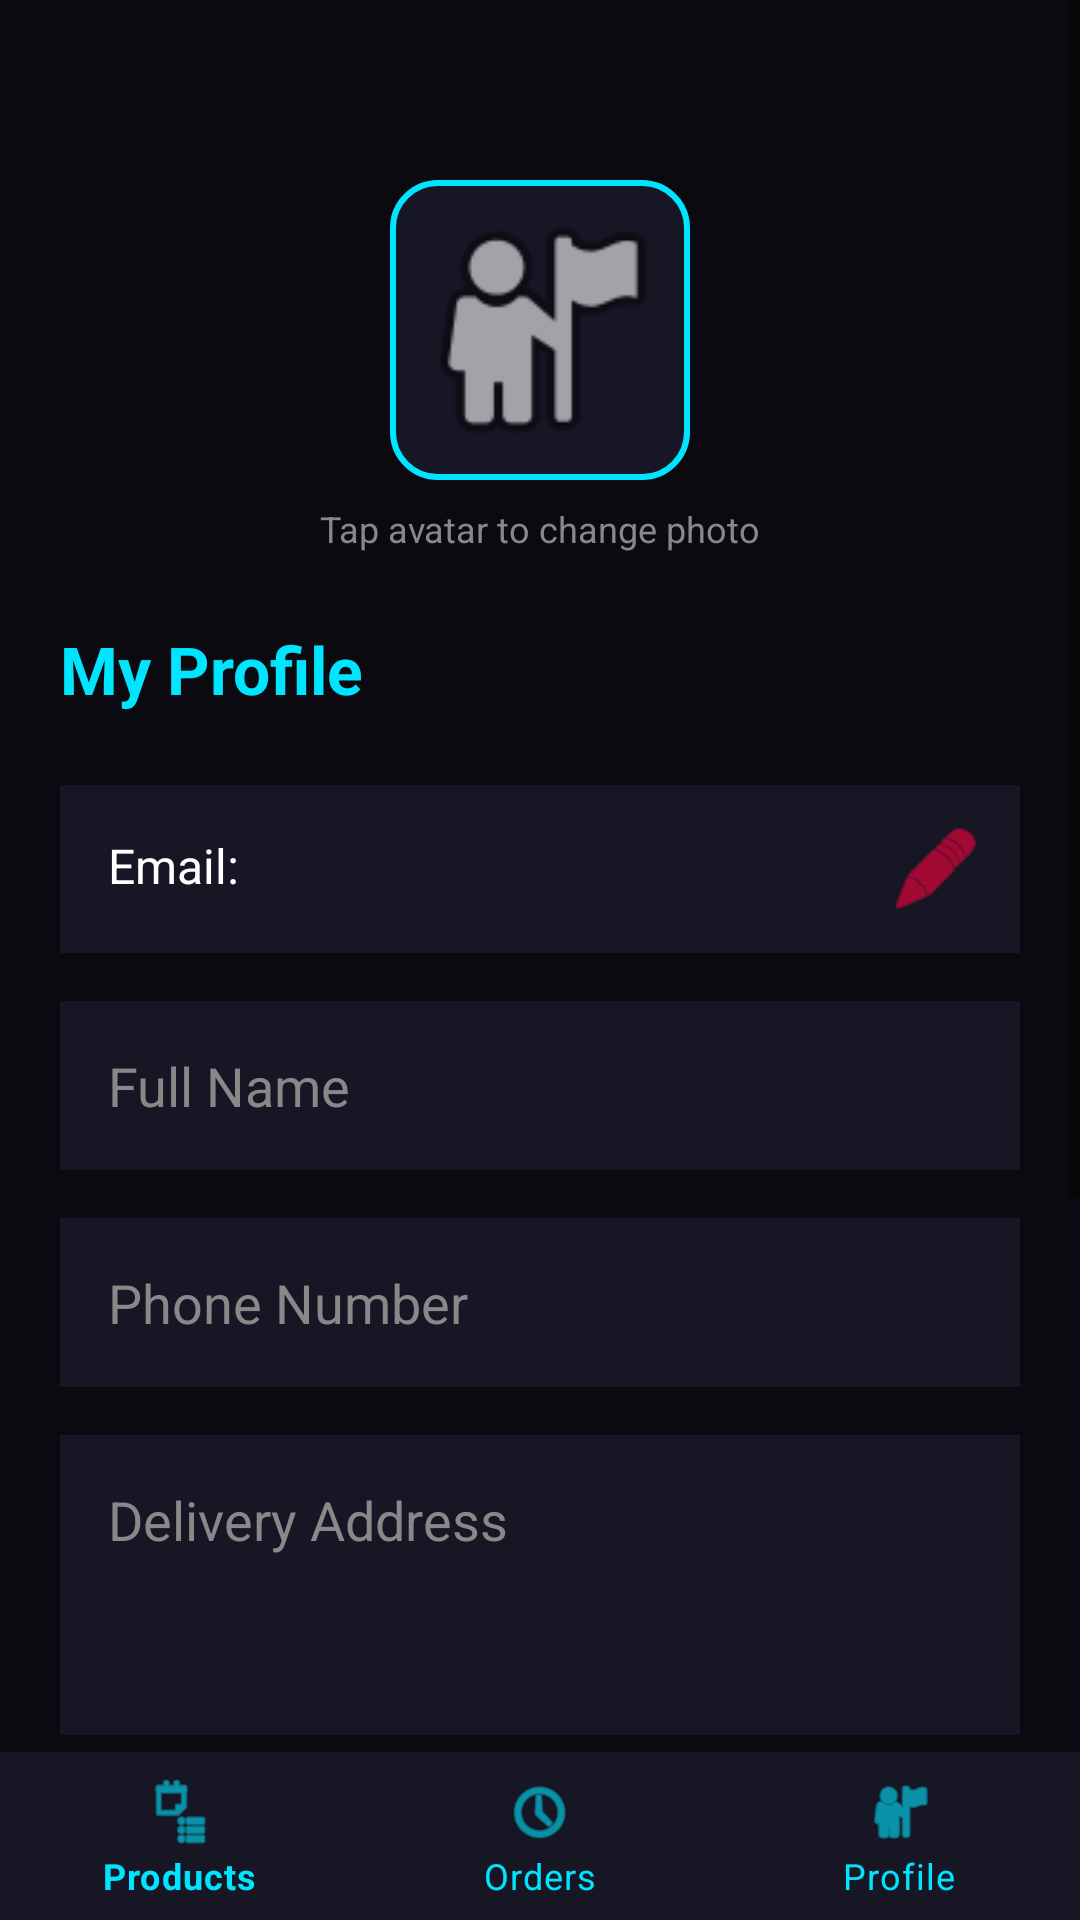

Android layout source for this screen:
<!-- AndroidManifest.xml: application theme Theme.PrintXpress -->
<!-- res/layout/activity_profile.xml -->
<?xml version="1.0" encoding="utf-8"?>
<RelativeLayout xmlns:android="http://schemas.android.com/apk/res/android"
    xmlns:app="http://schemas.android.com/apk/res-auto"
    android:layout_width="match_parent"
    android:layout_height="match_parent"
    android:background="#0A0A10">

    <ScrollView
        android:layout_width="match_parent"
        android:layout_height="match_parent"
        android:layout_above="@+id/bottomNavigationView">

        <LinearLayout
            android:layout_width="match_parent"
            android:layout_height="wrap_content"
            android:orientation="vertical"
            android:paddingStart="20dp"
            android:paddingEnd="20dp"
            android:paddingBottom="20dp"
            android:paddingTop="60dp"
            android:gravity="center_horizontal">

            
            <ImageView
                android:id="@+id/ivProfilePic"
                android:layout_width="100dp"
                android:layout_height="100dp"
                android:src="@android:drawable/ic_menu_myplaces"
                android:background="@drawable/cyber_card_bg"
                android:scaleType="centerCrop"
                android:padding="4dp"
                android:layout_marginBottom="8dp"/>

            <TextView
                android:layout_width="wrap_content"
                android:layout_height="wrap_content"
                android:text="Tap avatar to change photo"
                android:textColor="#888888"
                android:textSize="12sp"
                android:layout_marginBottom="24dp"/>

            <TextView
                android:layout_width="match_parent"
                android:layout_height="wrap_content"
                android:text="My Profile"
                android:textSize="22sp"
                android:textStyle="bold"
                android:textColor="#00E5FF"
                android:layout_marginBottom="24dp"/>

            
            <LinearLayout
                android:layout_width="match_parent"
                android:layout_height="wrap_content"
                android:orientation="horizontal"
                android:layout_marginBottom="16dp"
                android:background="#161625"
                android:padding="4dp">

                <TextView
                    android:id="@+id/tvEmail"
                    android:layout_width="0dp"
                    android:layout_weight="1"
                    android:layout_height="wrap_content"
                    android:text="Email: "
                    android:textSize="16sp"
                    android:textColor="#FFFFFF"
                    android:padding="12dp" />

                <ImageButton
                    android:id="@+id/btnEditEmail"
                    android:layout_width="48dp"
                    android:layout_height="48dp"
                    android:src="@android:drawable/ic_menu_edit"
                    android:background="?attr/selectableItemBackground"
                    app:tint="#FF003C" />
            </LinearLayout>

            <EditText
                android:id="@+id/etName"
                android:layout_width="match_parent"
                android:layout_height="wrap_content"
                android:hint="Full Name"
                android:textColor="#FFFFFF"
                android:textColorHint="#888888"
                android:inputType="textPersonName"
                android:padding="16dp"
                android:background="#161625"
                android:layout_marginBottom="16dp"/>

            <EditText
                android:id="@+id/etPhone"
                android:layout_width="match_parent"
                android:layout_height="wrap_content"
                android:hint="Phone Number"
                android:textColor="#FFFFFF"
                android:textColorHint="#888888"
                android:inputType="phone"
                android:padding="16dp"
                android:background="#161625"
                android:layout_marginBottom="16dp"/>

            <EditText
                android:id="@+id/etAddress"
                android:layout_width="match_parent"
                android:layout_height="100dp"
                android:hint="Delivery Address"
                android:textColor="#FFFFFF"
                android:textColorHint="#888888"
                android:gravity="top|left"
                android:inputType="textMultiLine"
                android:padding="16dp"
                android:background="#161625"
                android:layout_marginBottom="32dp"/>

            <androidx.appcompat.widget.AppCompatButton
                android:id="@+id/btnSaveProfile"
                android:layout_width="match_parent"
                android:layout_height="wrap_content"
                android:text="Save Profile"
                android:textColor="#000000"
                android:padding="12dp"
                android:backgroundTint="#00E5FF"
                android:layout_marginBottom="16dp"
                android:textStyle="bold"/>

            
            <androidx.appcompat.widget.AppCompatButton
                android:id="@+id/btnViewSavedDesigns"
                android:layout_width="match_parent"
                android:layout_height="60dp"
                android:text="View Saved Designs"
                android:textColor="#9D00FF"
                android:background="@drawable/cyber_card_bg"
                android:drawableStart="@android:drawable/ic_menu_agenda"
                android:drawableTint="#9D00FF"
                android:paddingStart="24dp"
                android:paddingEnd="24dp"
                android:layout_marginBottom="16dp"
                android:textStyle="bold"/>

            
            <androidx.appcompat.widget.AppCompatButton
                android:id="@+id/btnLogout"
                android:layout_width="match_parent"
                android:layout_height="60dp"
                android:text="Logout Session"
                android:textColor="#FF003C"
                android:background="@drawable/cyber_card_bg"
                android:drawableStart="@android:drawable/ic_lock_power_off"
                android:drawableTint="#FF003C"
                android:paddingStart="24dp"
                android:paddingEnd="24dp"
                android:layout_marginBottom="24dp"
                android:textStyle="bold"/>

        </LinearLayout>
    </ScrollView>

    <com.google.android.material.bottomnavigation.BottomNavigationView
        android:id="@+id/bottomNavigationView"
        android:layout_width="match_parent"
        android:layout_height="wrap_content"
        android:layout_alignParentBottom="true"
        android:background="#161625"
        app:itemIconTint="#00E5FF"
        app:itemTextColor="#00E5FF"
        app:menu="@menu/bottom_nav_menu" />

</RelativeLayout>
<!-- resources referenced by this layout -->
<resources>
  <!-- drawable cyber_card_bg (drawable) -->
  <?xml version="1.0" encoding="utf-8"?>
  <shape xmlns:android="http://schemas.android.com/apk/res/android"
      android:shape="rectangle">
      <solid android:color="#161625"/>
      <stroke android:width="2dp" android:color="#00E5FF"/>
      <corners android:radius="15dp"/>
  </shape>
  <style name="Theme.PrintXpress" parent="Base.Theme.PrintXpress" />
  <style name="Base.Theme.PrintXpress" parent="Theme.MaterialComponents.DayNight.NoActionBar">
          
          <item name="colorPrimary">@color/cyber_cyan</item>
          <item name="colorPrimaryVariant">@color/cyber_purple</item>
          <item name="colorOnPrimary">@color/white</item>
          <item name="colorSecondary">@color/cyber_pink</item>
  
          
          <item name="android:windowBackground">@color/cyber_light_bg</item>
          <item name="colorSurface">@color/cyber_card_light</item>
          <item name="android:textColor">@color/black</item>
      </style>
  <color name="cyber_cyan">#00E5FF</color>
  <color name="cyber_purple">#9D00FF</color>
  <color name="white">#FFFFFFFF</color>
  <color name="cyber_pink">#FF003C</color>
  <color name="cyber_light_bg">#F4F4FA</color>
  <color name="cyber_card_light">#FFFFFF</color>
  <color name="black">#FF000000</color>
</resources>
